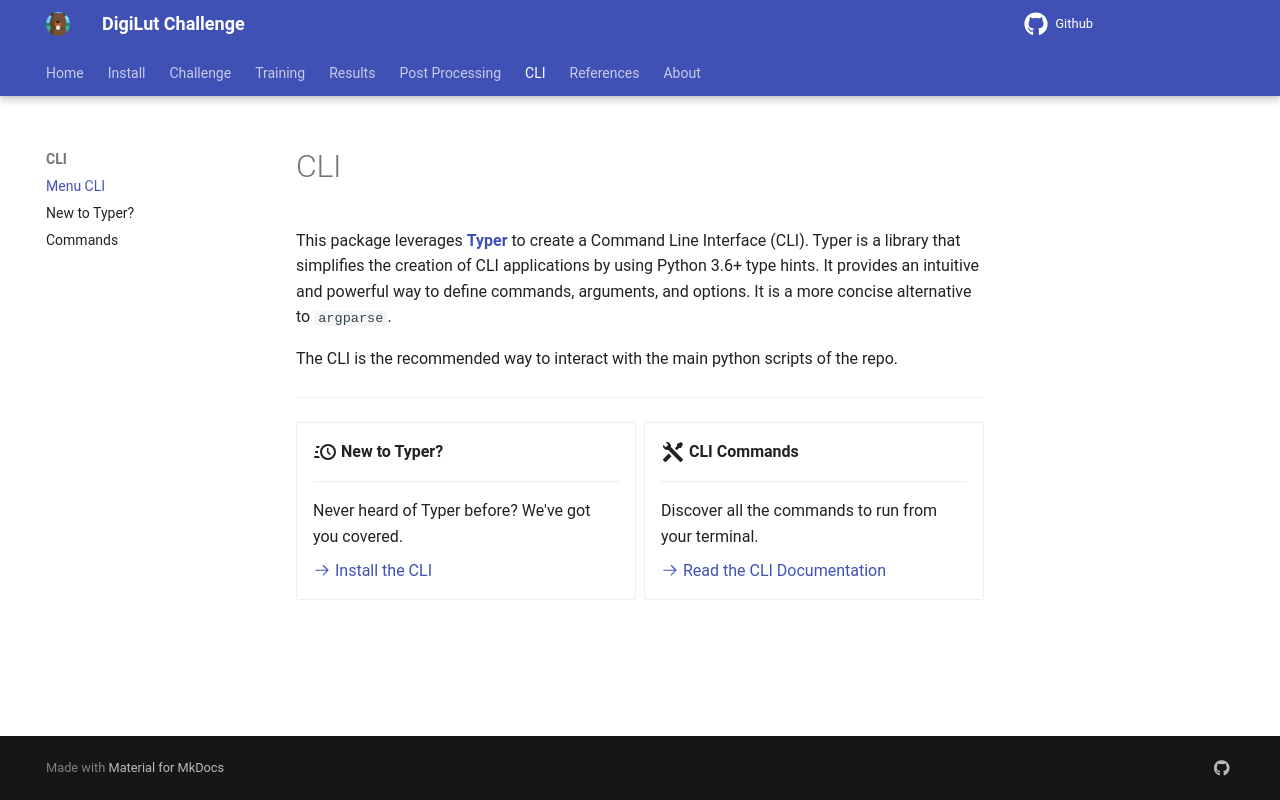

repository: LouisStefanuto/digilut · page: cli/index.html · generator: mkdocs

# CLI

This package leverages [**Typer**](https://typer.tiangolo.com) to create a Command Line Interface (CLI). Typer is a library that simplifies the creation of CLI applications by using Python 3.6+ type hints. It provides an intuitive and powerful way to define commands, arguments, and options. It is a more concise alternative to `argparse`.

The CLI is the recommended way to interact with the main python scripts of the repo.

---

<div class="grid cards" markdown>

-   :material-clock-fast:{ .lg .middle } __New to Typer?__

    ---

    Never heard of Typer before? We've got you covered.

    [:octicons-arrow-right-24: Install the CLI](./new_to_typer.md)

-   :material-tools:{ .lg .middle } __CLI Commands__

    ---

    Discover all the commands to run from your terminal.

    [:octicons-arrow-right-24: Read the CLI Documentation](./commands.md)

</div>
